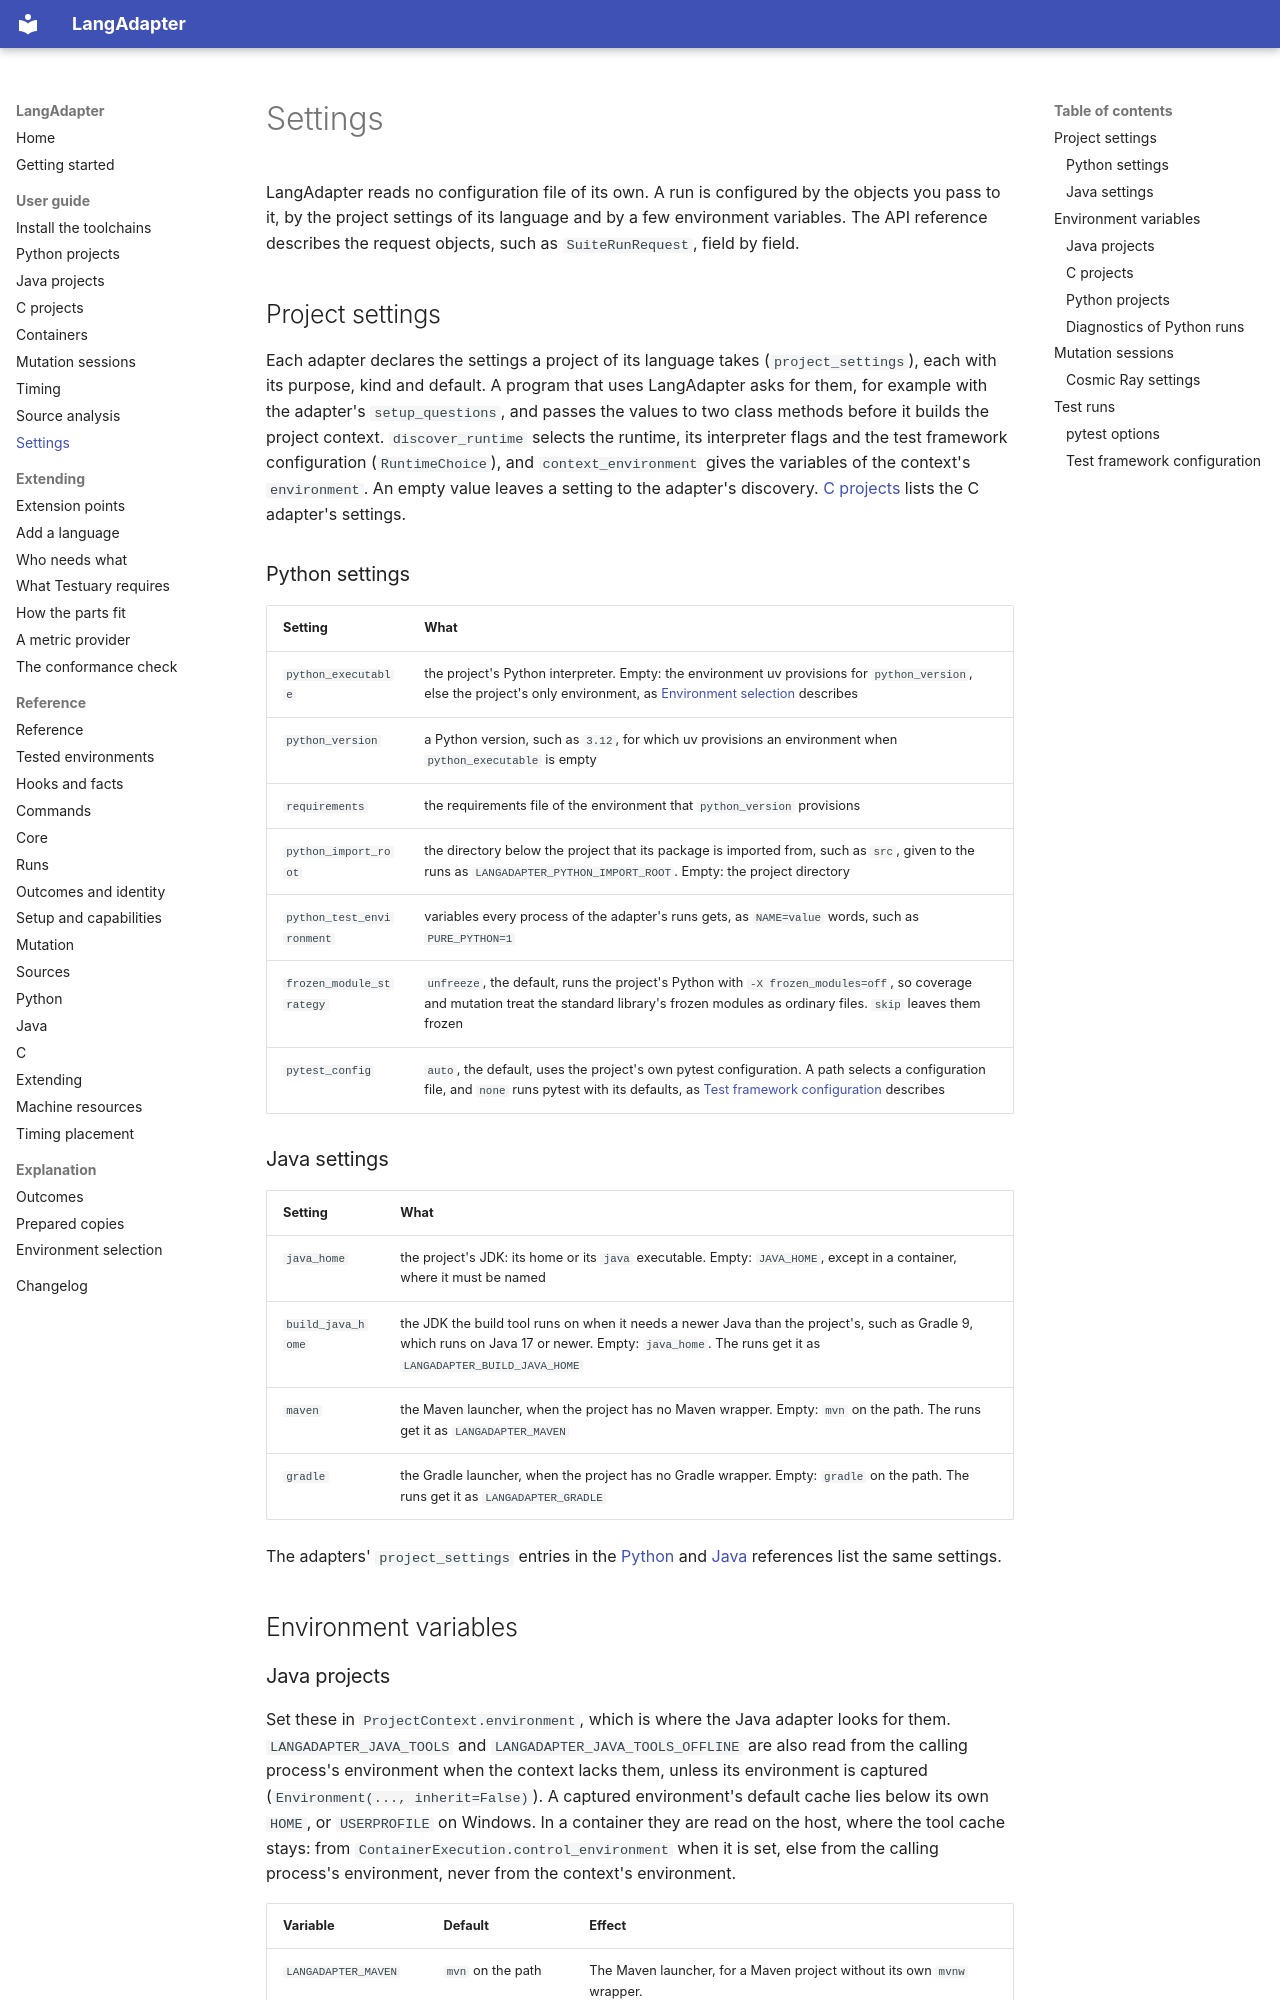

repository: k-kammler/langadapter · page: guide/settings/index.html · generator: mkdocs

# Settings

LangAdapter reads no configuration file of its own. A run is configured by the objects
you pass to it, by the project settings of its language and by a few
environment variables. The API reference
describes the request objects, such as `SuiteRunRequest`, field by field.

## Project settings

Each adapter declares the settings a project of its language takes
(`project_settings`), each with its purpose, kind and default. A program
that uses LangAdapter asks for them, for example with the adapter's
`setup_questions`, and passes the values to two class methods before it
builds the project context. `discover_runtime` selects the runtime, its
interpreter flags and the test framework configuration (`RuntimeChoice`),
and `context_environment` gives the variables of the context's
`environment`. An empty value leaves a setting to the adapter's discovery.
[C projects](c.md#settings) lists the C adapter's settings.

### Python settings

| Setting | What |
| --- | --- |
| `python_executable` | the project's Python interpreter. Empty: the environment uv provisions for `python_version`, else the project's only environment, as [Environment selection](../explanation/environment-selection.md) describes |
| `python_version` | a Python version, such as `3.12`, for which uv provisions an environment when `python_executable` is empty |
| `requirements` | the requirements file of the environment that `python_version` provisions |
| `python_import_root` | the directory below the project that its package is imported from, such as `src`, given to the runs as `LANGADAPTER_PYTHON_IMPORT_ROOT`. Empty: the project directory |
| `python_test_environment` | variables every process of the adapter's runs gets, as `NAME=value` words, such as `PURE_PYTHON=1` |
| `frozen_module_strategy` | `unfreeze`, the default, runs the project's Python with `-X frozen_modules=off`, so coverage and mutation treat the standard library's frozen modules as ordinary files. `skip` leaves them frozen |
| `pytest_config` | `auto`, the default, uses the project's own pytest configuration. A path selects a configuration file, and `none` runs pytest with its defaults, as [Test framework configuration](#test-framework-configuration) describes |

### Java settings

| Setting | What |
| --- | --- |
| `java_home` | the project's JDK: its home or its `java` executable. Empty: `JAVA_HOME`, except in a container, where it must be named |
| `build_java_home` | the JDK the build tool runs on when it needs a newer Java than the project's, such as Gradle 9, which runs on Java 17 or newer. Empty: `java_home`. The runs get it as `LANGADAPTER_BUILD_JAVA_HOME` |
| `maven` | the Maven launcher, when the project has no Maven wrapper. Empty: `mvn` on the path. The runs get it as `LANGADAPTER_MAVEN` |
| `gradle` | the Gradle launcher, when the project has no Gradle wrapper. Empty: `gradle` on the path. The runs get it as `LANGADAPTER_GRADLE` |

The adapters' `project_settings` entries in the
[Python](https://k-kammler.github.io/langadapter/reference/python/#langadapter.python.adapter.PythonAdapter.project_settings)
and [Java](https://k-kammler.github.io/langadapter/reference/java/#langadapter.java.adapter.JavaAdapter.project_settings)
references list the same settings.

## Environment variables
